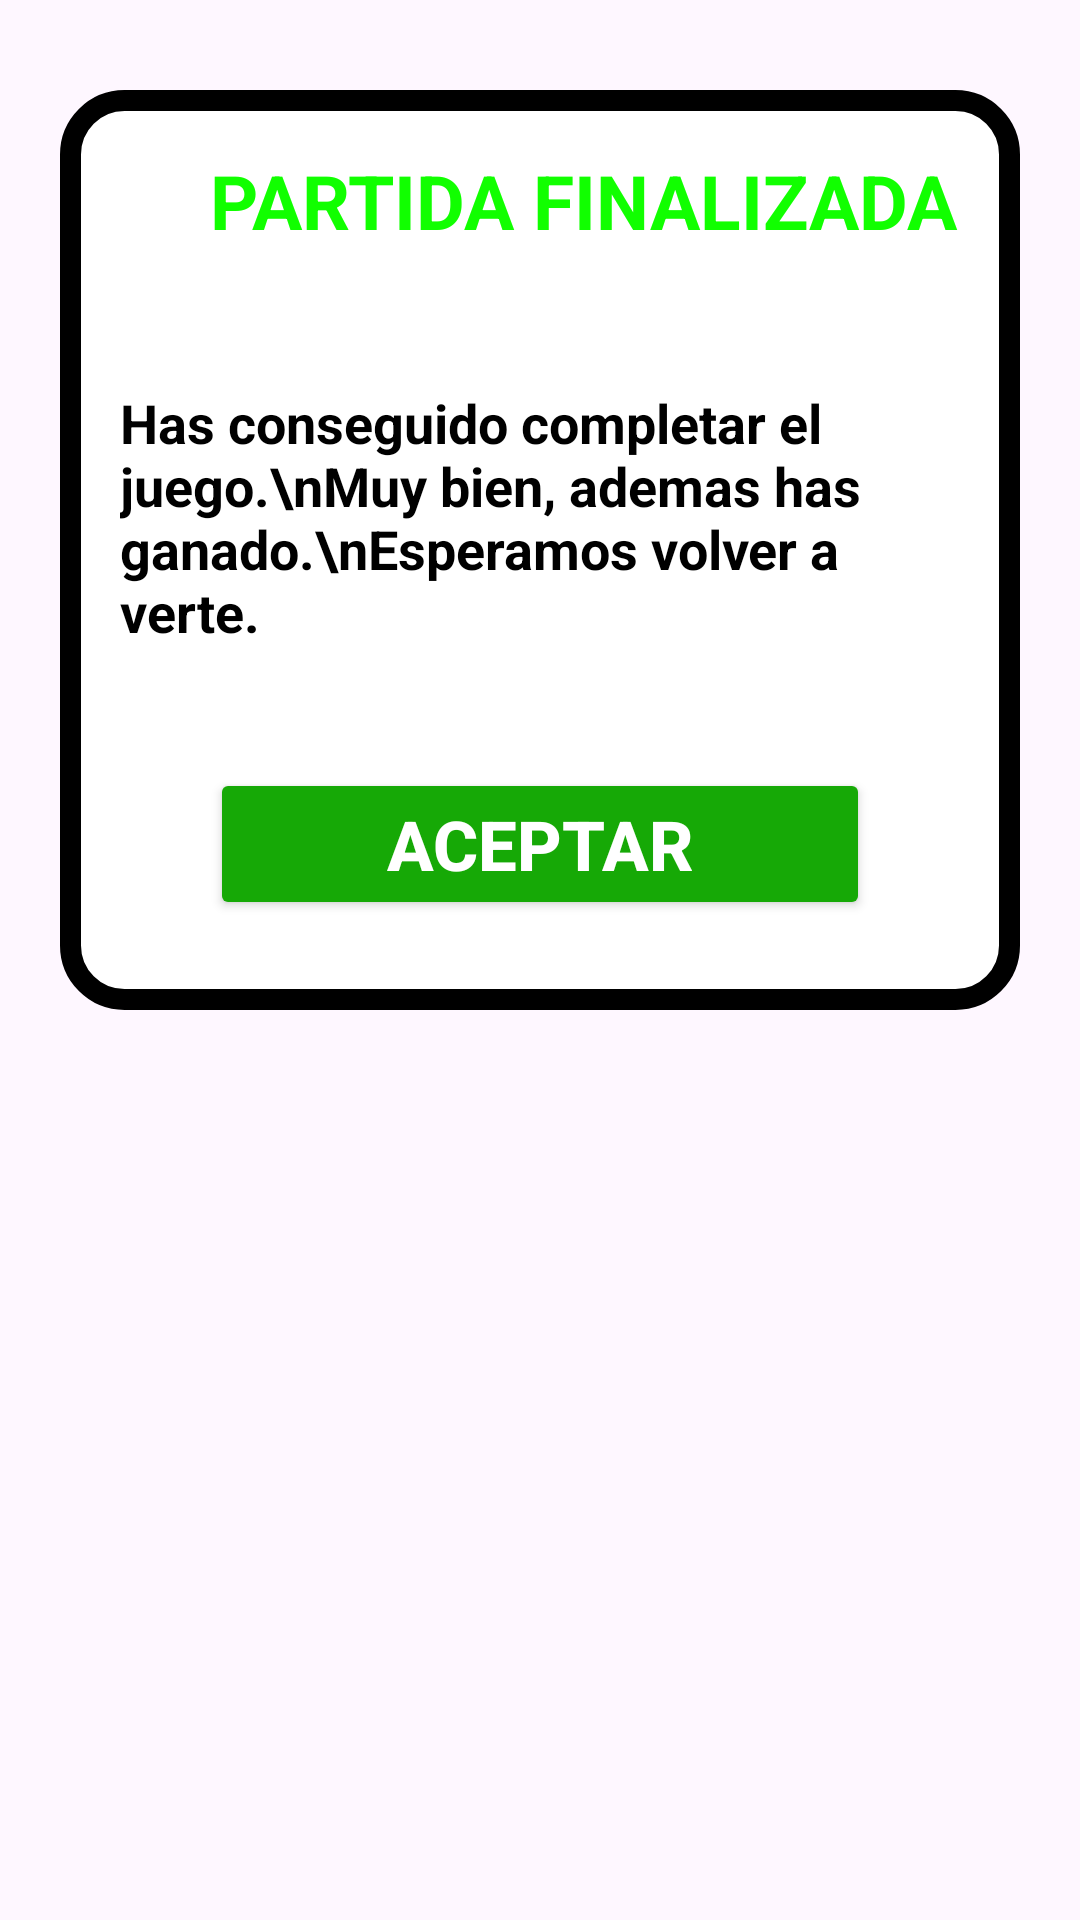

This screen was rendered from an Android layout file. Write that file and the resources it references.
<!-- AndroidManifest.xml: application theme Theme.BUSCAMINAS_MANUEL -->
<!-- res/layout/final_ganado.xml -->
<?xml version="1.0" encoding="utf-8"?>
<RelativeLayout xmlns:android="http://schemas.android.com/apk/res/android"
    android:layout_width="match_parent"
    android:layout_height="match_parent">

    <LinearLayout
        android:layout_width="match_parent"
        android:layout_height="wrap_content"
        android:layout_marginLeft="20dp"
        android:layout_marginRight="20dp"
        android:orientation="vertical"
        android:layout_marginTop="30dp"
        android:background="@drawable/borde_redondo">


        <TextView
            android:id="@+id/txtGanado"
            android:layout_width="261dp"
            android:layout_height="wrap_content"
            android:layout_marginLeft="50dp"
            android:layout_marginTop="20dp"
            android:layout_marginRight="50dp"
            android:layout_marginBottom="20dp"
            android:text="PARTIDA FINALIZADA"
            android:textColor="#11FF00"
            android:textSize="25sp"
            android:textStyle="bold" />

        <TextView
            android:id="@+id/txtInfo11"
            android:layout_width="match_parent"
            android:layout_height="wrap_content"
            android:text="Has conseguido completar el juego.\nMuy bien, ademas has ganado.\nEsperamos volver a verte."
            android:layout_marginTop="25dp"
            android:layout_marginLeft="20dp"
            android:layout_marginRight="20dp"
            android:textStyle="bold"
            android:textSize="18sp"
            android:textColor="@color/black"/>

        <Button
            android:id="@+id/btnAceptar"
            android:layout_width="match_parent"
            android:layout_height="wrap_content"
            android:text="Aceptar"
            android:textStyle="bold"
            android:textSize="23sp"
            android:backgroundTint="#16A906"
            android:layout_marginBottom="30dp"
            android:layout_marginTop="40dp"
            android:layout_marginLeft="50dp"
            android:layout_marginRight="50dp"
            android:textColor="@color/white"/>
    </LinearLayout>

</RelativeLayout>
<!-- resources referenced by this layout -->
<resources>
  <!-- drawable borde_redondo (drawable) -->
  <?xml version="1.0" encoding="utf-8"?>
  <shape xmlns:android="http://schemas.android.com/apk/res/android">
      
      <solid android:color="@color/white"/>
  
      
      <stroke
          android:width="7dp"
          android:color="#000000" />
  
      
      <corners android:radius="18dp"/>
  </shape>
  <style name="Theme.BUSCAMINAS_MANUEL" parent="Base.Theme.BUSCAMINAS_MANUEL" />
  <style name="Base.Theme.BUSCAMINAS_MANUEL" parent="Theme.Material3.DayNight.NoActionBar">
          
          
      </style>
  <!-- not gathered from this repository: default colours our renderer supplied (Android Studio template values) -->
  <color name="black">#FF000000</color>
  <color name="white">#FFFFFFFF</color>
</resources>
